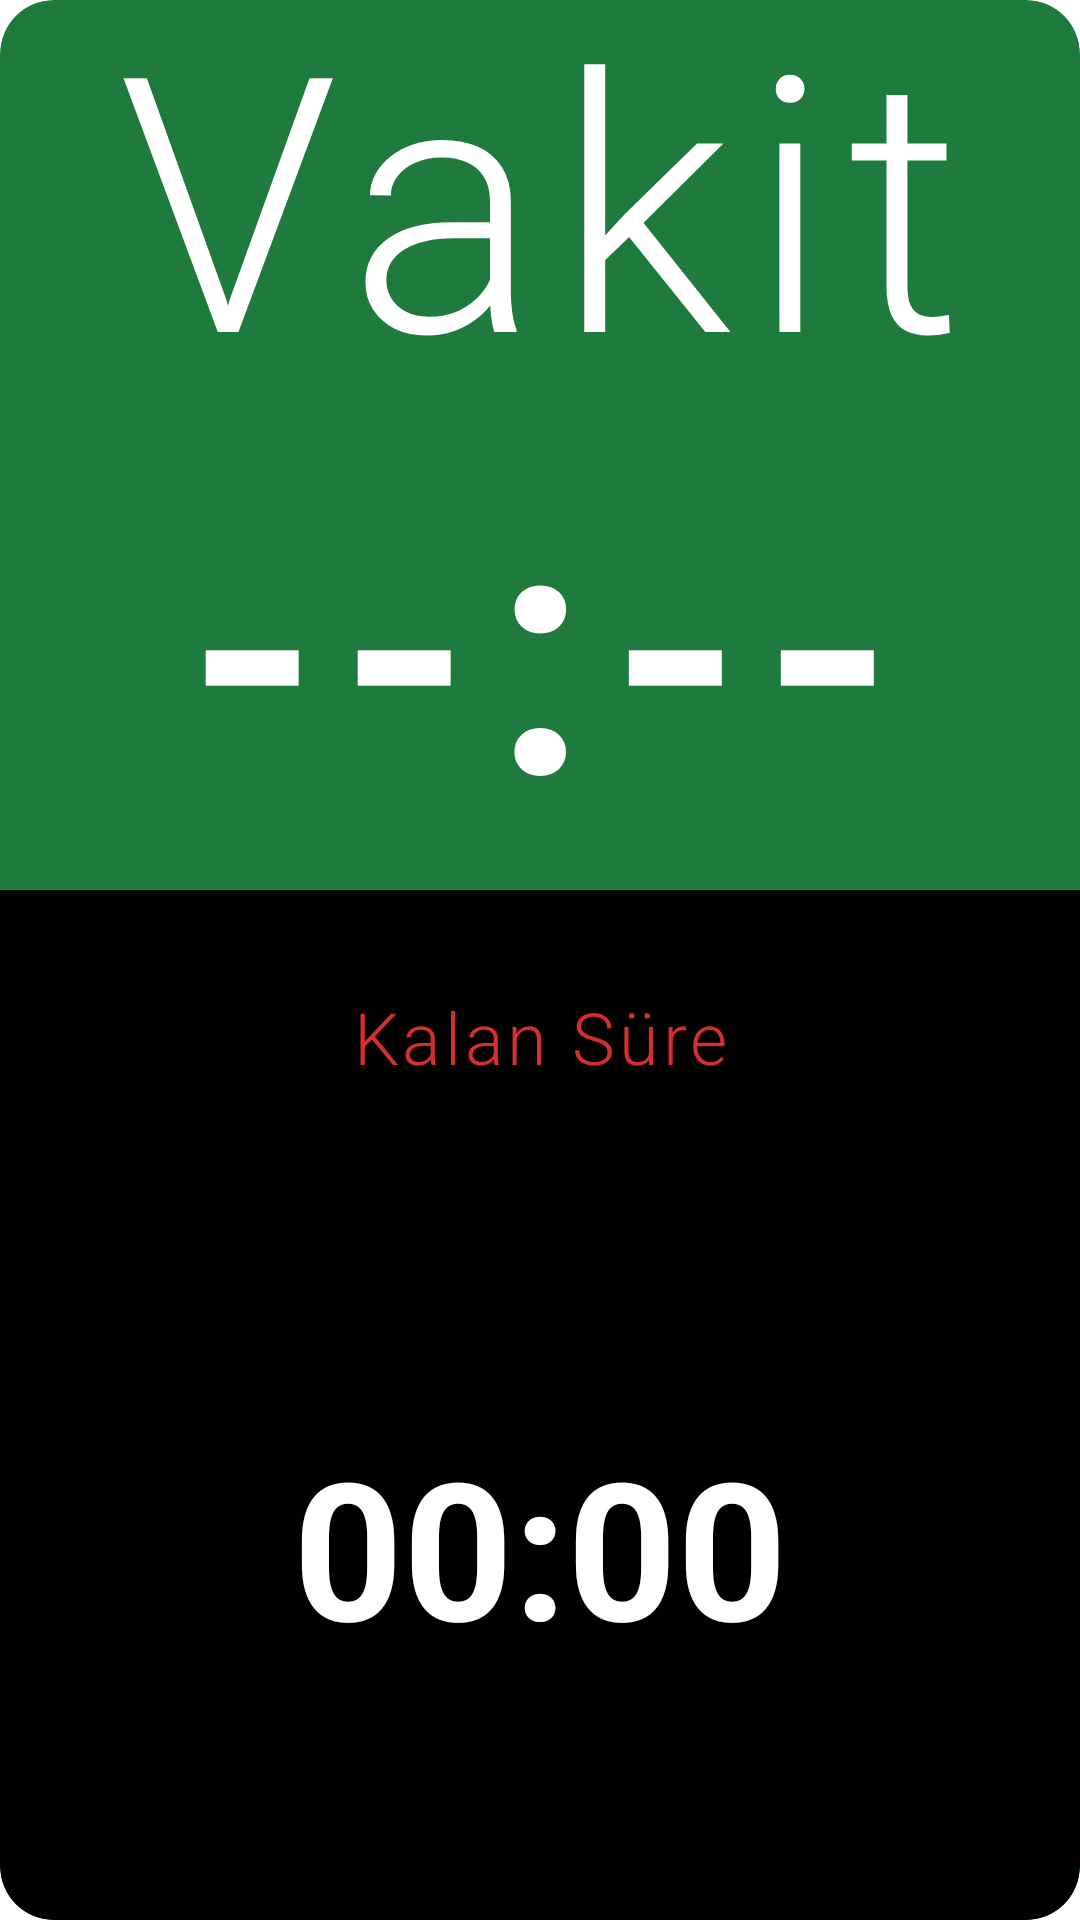

Layout XML and referenced resources for this Android screen:
<!-- AndroidManifest.xml: fallback theme Theme.MaterialComponents.DayNight.NoActionBar -->
<!-- res/layout/prayer_time_large_widget.xml -->
<LinearLayout xmlns:android="http://schemas.android.com/apk/res/android"
    android:id="@+id/prayer_widget_root"
    android:layout_width="match_parent"
    android:layout_height="match_parent"
    android:background="@drawable/prayer_widget_background"
    android:clipToOutline="true"
    android:gravity="center"
    android:orientation="vertical">

    <TextView
        android:id="@+id/prayer_widget_label"
        android:layout_width="match_parent"
        android:layout_height="0dp"
        android:layout_weight="1.0"
        android:autoSizeMaxTextSize="216sp"
        android:autoSizeMinTextSize="16sp"
        android:autoSizeStepGranularity="1sp"
        android:autoSizeTextType="uniform"
        android:fontFamily="sans-serif-light"
        android:gravity="center"
        android:includeFontPadding="false"
        android:letterSpacing="0.05"
        android:maxLines="1"
        android:text="Vakit"
        android:textColor="#FFFFFF"
        android:textSize="216sp" />

    <TextView
        android:id="@+id/prayer_widget_time"
        android:layout_width="match_parent"
        android:layout_height="0dp"
        android:layout_weight="1.12"
        android:autoSizeMaxTextSize="116sp"
        android:autoSizeMinTextSize="22sp"
        android:autoSizeStepGranularity="1sp"
        android:autoSizeTextType="uniform"
        android:fontFamily="sans-serif-light"
        android:gravity="center"
        android:includeFontPadding="false"
        android:letterSpacing="0.07"
        android:maxLines="1"
        android:text="--:--"
        android:textColor="#FFFFFF"
        android:textSize="116sp"
        android:textStyle="bold" />

    <LinearLayout
        android:layout_width="match_parent"
        android:layout_height="0dp"
        android:layout_weight="2.45"
        android:background="@drawable/prayer_widget_countdown_bottom"
        android:orientation="vertical">

        <FrameLayout
            android:layout_width="match_parent"
            android:layout_height="0dp"
            android:layout_weight="0.72"
            android:background="@drawable/prayer_widget_remaining_band">

            <TextView
                android:id="@+id/prayer_widget_remaining_label"
                android:layout_width="match_parent"
                android:layout_height="match_parent"
                android:autoSizeMaxTextSize="24sp"
                android:autoSizeMinTextSize="14sp"
                android:autoSizeStepGranularity="1sp"
                android:autoSizeTextType="uniform"
                android:fontFamily="sans-serif-light"
                android:gravity="center"
                android:includeFontPadding="false"
                android:letterSpacing="0.05"
                android:maxLines="1"
                android:text="Kalan Süre"
                android:textColor="#D32F2F"
                android:textSize="24sp" />
        </FrameLayout>

        <Chronometer
            android:id="@+id/prayer_widget_countdown"
            android:layout_width="match_parent"
            android:layout_height="0dp"
            android:layout_weight="1.73"
            android:autoSizeMaxTextSize="64sp"
            android:autoSizeMinTextSize="24sp"
            android:autoSizeStepGranularity="1sp"
            android:autoSizeTextType="uniform"
            android:gravity="center"
            android:includeFontPadding="false"
            android:maxLines="1"
            android:text="00:00:00"
            android:textColor="#FFFFFF"
            android:textSize="64sp"
            android:textStyle="bold" />
    </LinearLayout>
</LinearLayout>
<!-- resources referenced by this layout -->
<resources>
  <!-- drawable prayer_widget_background (drawable) -->
  <shape xmlns:android="http://schemas.android.com/apk/res/android">
      <solid android:color="#1F7A3E" />
      <corners android:radius="18dp" />
  </shape>
  <!-- drawable prayer_widget_countdown_bottom (drawable) -->
  <shape xmlns:android="http://schemas.android.com/apk/res/android">
      <solid android:color="#000000" />
      <corners
          android:bottomLeftRadius="18dp"
          android:bottomRightRadius="18dp" />
  </shape>
</resources>
